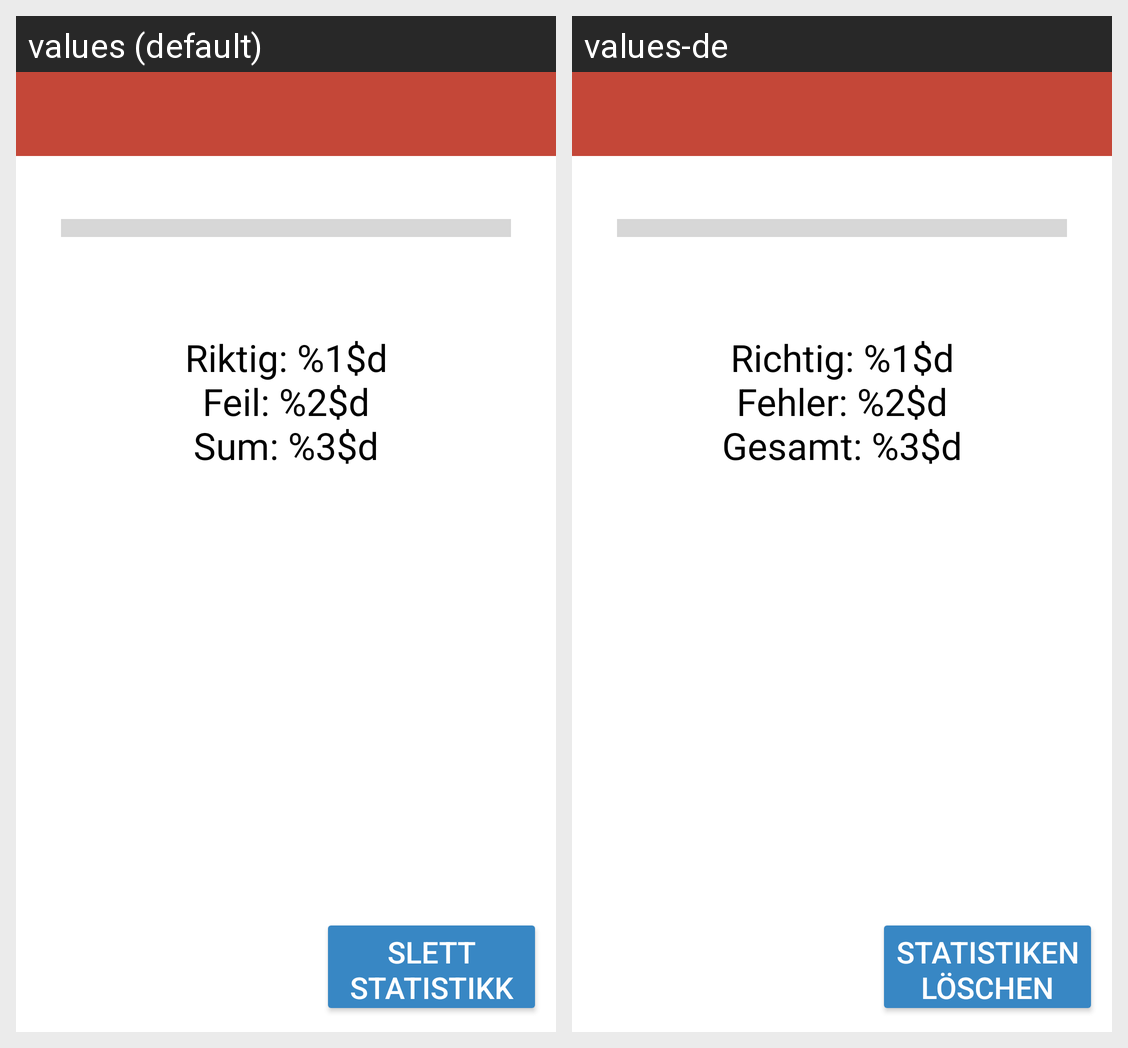

Locale-by-locale string values for the Android screen shown in this grid:
Android screen res/layout/activity_statistic.xml rendered under 2 locales, left to right: values (default), values-de. Device: Nexus 5 (rendered at 1080×1920; each locale shown at half size, 540×960, under a caption strip naming it); theme Theme.Mappe1.
Strings drawn on this screen, with the default value and each locale's value (text and hints the layout hard-codes, and strings that could not be matched under every locale, appear in the picture but are not listed):

percentDesc
  values: Riktig: %1$d
      Feil: %2$d
      Sum: %3$d
  values-de: Richtig: %1$d
      Fehler: %2$d
      Gesamt: %3$d

deleteStatistic
  values: Slett statistikk
  values-de: Statistiken löschen
